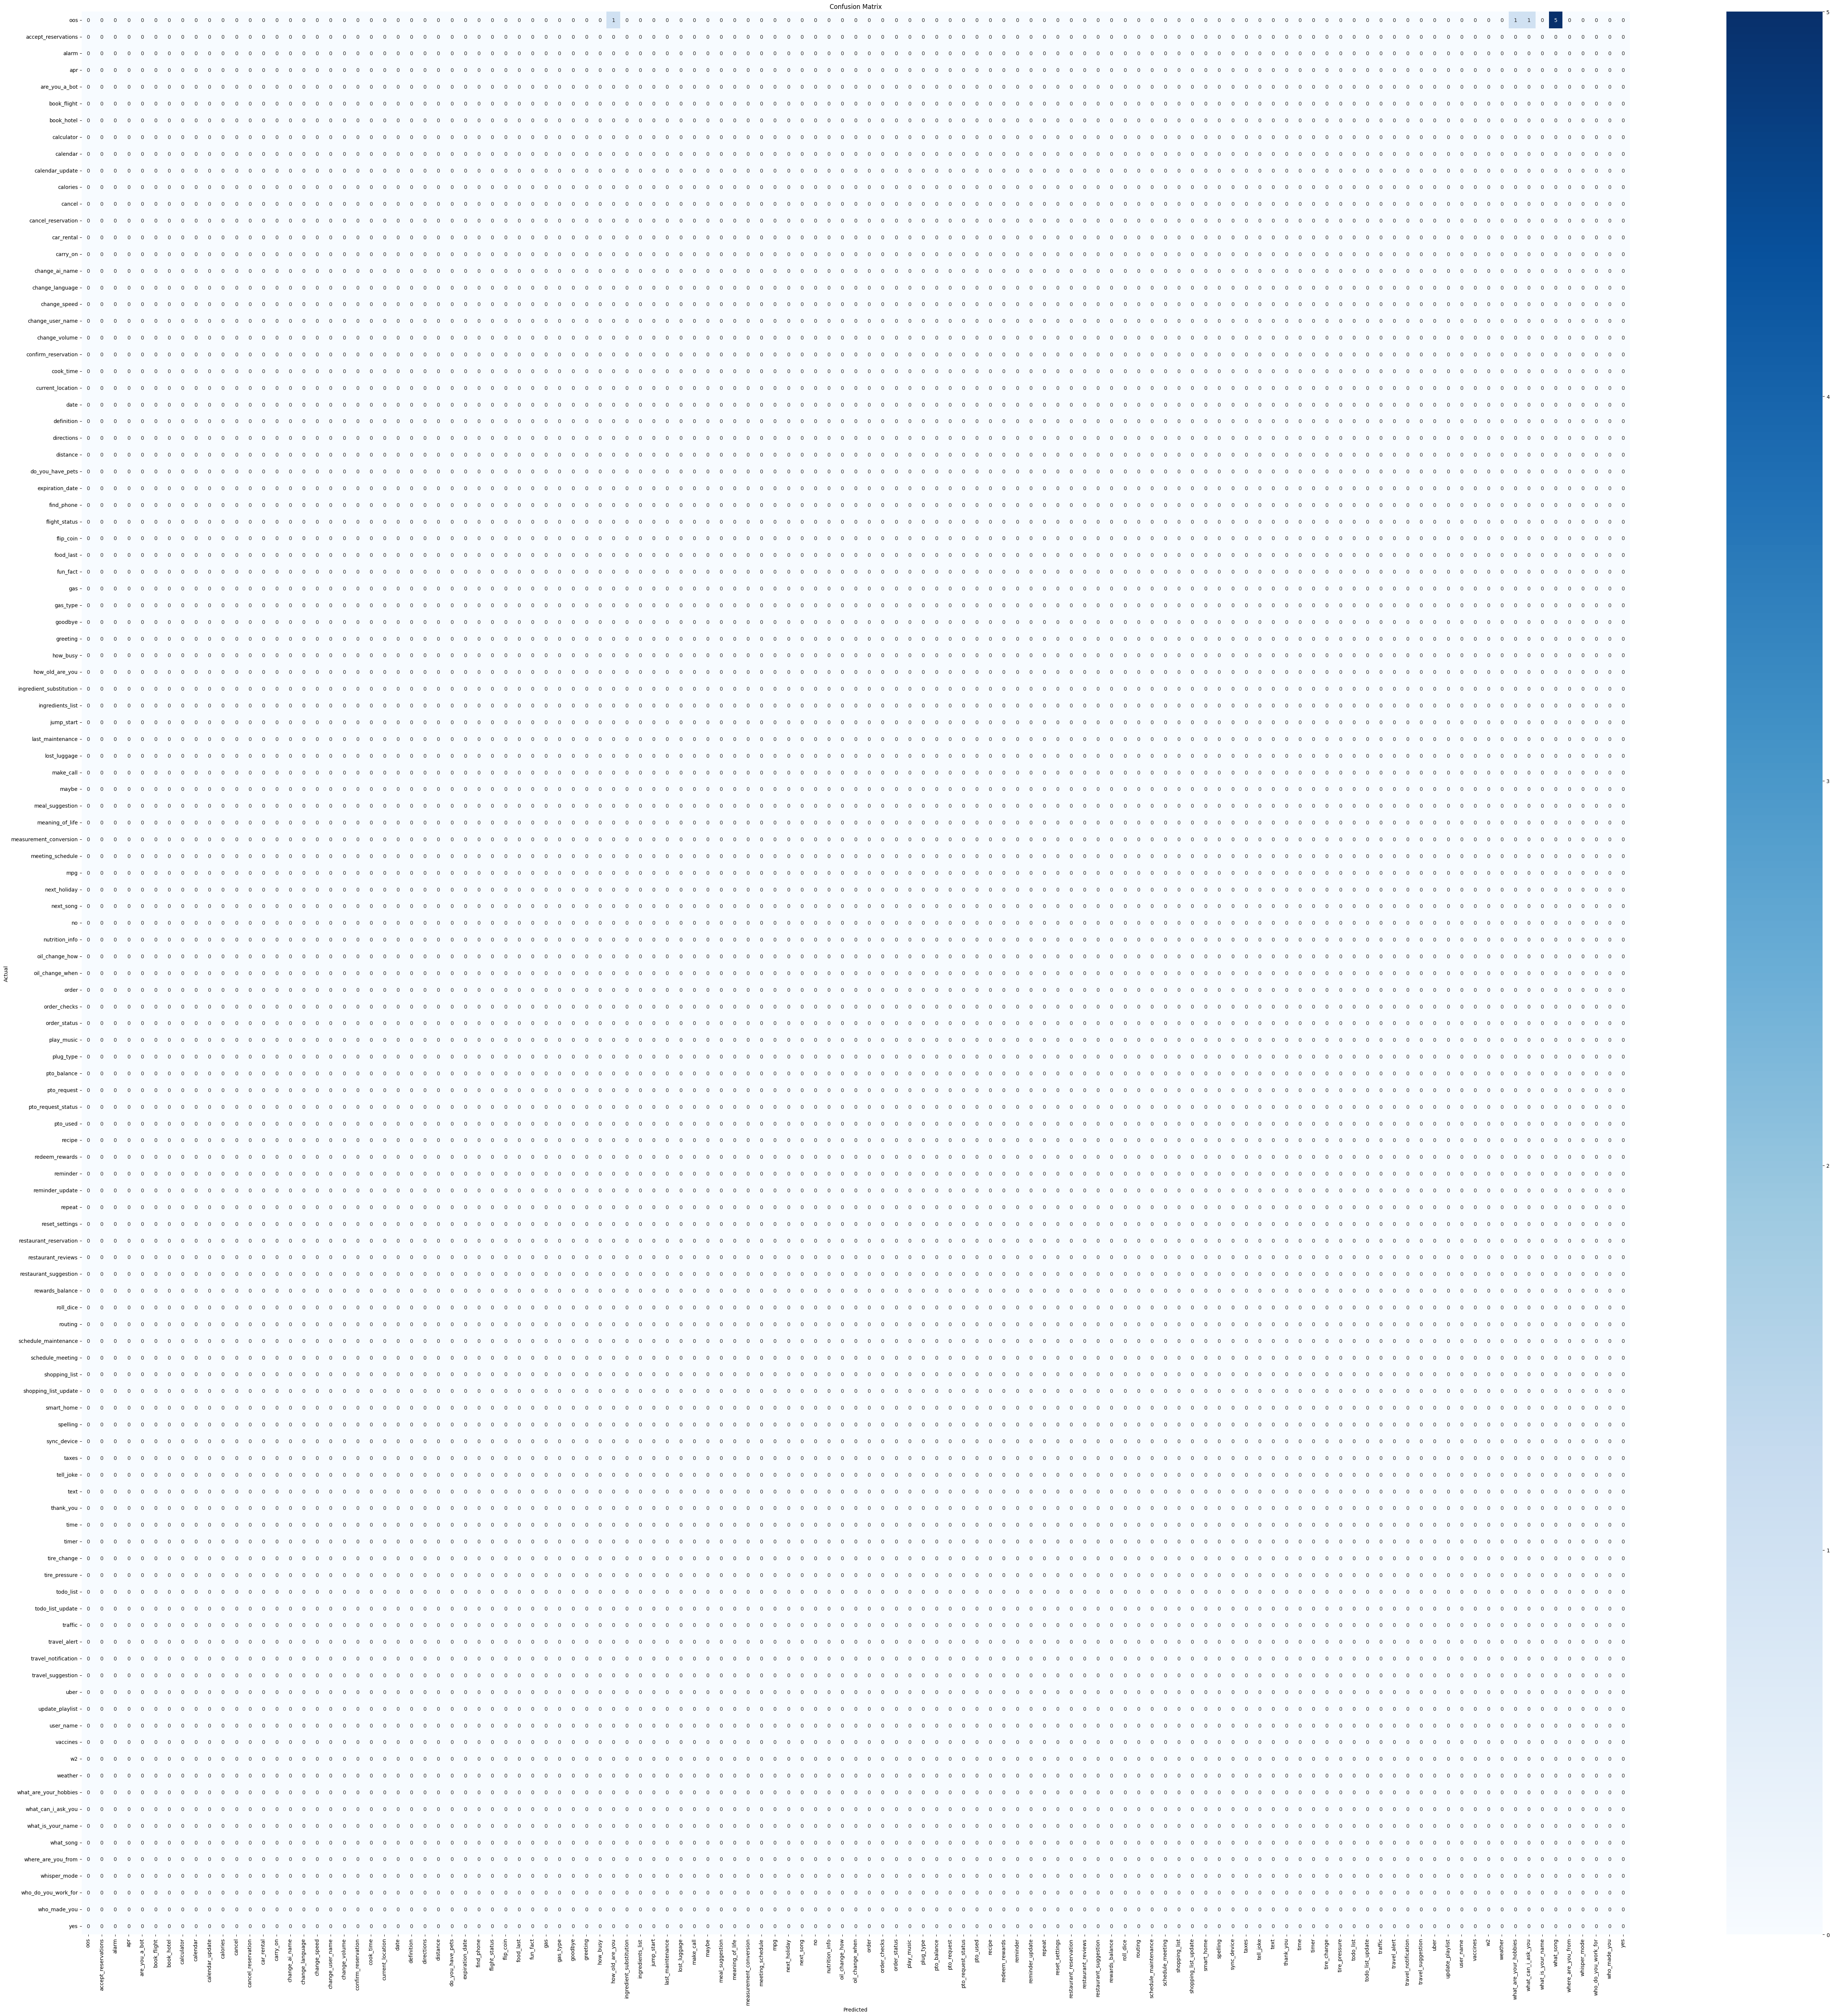

The table this chart was drawn from, first rows:
, oos, accept_reservations, alarm, apr, are_you_a_bot, book_flight, book_hotel, calculator, calendar, calendar_update, calories, cancel, cancel_reservation, car_rental, carry_on, change_ai_name, change_language, change_speed, change_user_name, change_volume, confirm_reservation, cook_time, current_location
oos, 0, 0, 0, 0, 0, 0, 0, 0, 0, 0, 0, 0, 0, 0, 0, 0, 0, 0, 0, 0, 0, 0, 0
accept_reservations, 0, 0, 0, 0, 0, 0, 0, 0, 0, 0, 0, 0, 0, 0, 0, 0, 0, 0, 0, 0, 0, 0, 0
alarm, 0, 0, 0, 0, 0, 0, 0, 0, 0, 0, 0, 0, 0, 0, 0, 0, 0, 0, 0, 0, 0, 0, 0
apr, 0, 0, 0, 0, 0, 0, 0, 0, 0, 0, 0, 0, 0, 0, 0, 0, 0, 0, 0, 0, 0, 0, 0
are_you_a_bot, 0, 0, 0, 0, 0, 0, 0, 0, 0, 0, 0, 0, 0, 0, 0, 0, 0, 0, 0, 0, 0, 0, 0
book_flight, 0, 0, 0, 0, 0, 0, 0, 0, 0, 0, 0, 0, 0, 0, 0, 0, 0, 0, 0, 0, 0, 0, 0
book_hotel, 0, 0, 0, 0, 0, 0, 0, 0, 0, 0, 0, 0, 0, 0, 0, 0, 0, 0, 0, 0, 0, 0, 0
calculator, 0, 0, 0, 0, 0, 0, 0, 0, 0, 0, 0, 0, 0, 0, 0, 0, 0, 0, 0, 0, 0, 0, 0
calendar, 0, 0, 0, 0, 0, 0, 0, 0, 0, 0, 0, 0, 0, 0, 0, 0, 0, 0, 0, 0, 0, 0, 0
calendar_update, 0, 0, 0, 0, 0, 0, 0, 0, 0, 0, 0, 0, 0, 0, 0, 0, 0, 0, 0, 0, 0, 0, 0
calories, 0, 0, 0, 0, 0, 0, 0, 0, 0, 0, 0, 0, 0, 0, 0, 0, 0, 0, 0, 0, 0, 0, 0
cancel, 0, 0, 0, 0, 0, 0, 0, 0, 0, 0, 0, 0, 0, 0, 0, 0, 0, 0, 0, 0, 0, 0, 0
cancel_reservation, 0, 0, 0, 0, 0, 0, 0, 0, 0, 0, 0, 0, 0, 0, 0, 0, 0, 0, 0, 0, 0, 0, 0
car_rental, 0, 0, 0, 0, 0, 0, 0, 0, 0, 0, 0, 0, 0, 0, 0, 0, 0, 0, 0, 0, 0, 0, 0
carry_on, 0, 0, 0, 0, 0, 0, 0, 0, 0, 0, 0, 0, 0, 0, 0, 0, 0, 0, 0, 0, 0, 0, 0
change_ai_name, 0, 0, 0, 0, 0, 0, 0, 0, 0, 0, 0, 0, 0, 0, 0, 0, 0, 0, 0, 0, 0, 0, 0
change_language, 0, 0, 0, 0, 0, 0, 0, 0, 0, 0, 0, 0, 0, 0, 0, 0, 0, 0, 0, 0, 0, 0, 0
change_speed, 0, 0, 0, 0, 0, 0, 0, 0, 0, 0, 0, 0, 0, 0, 0, 0, 0, 0, 0, 0, 0, 0, 0
change_user_name, 0, 0, 0, 0, 0, 0, 0, 0, 0, 0, 0, 0, 0, 0, 0, 0, 0, 0, 0, 0, 0, 0, 0
change_volume, 0, 0, 0, 0, 0, 0, 0, 0, 0, 0, 0, 0, 0, 0, 0, 0, 0, 0, 0, 0, 0, 0, 0
confirm_reservation, 0, 0, 0, 0, 0, 0, 0, 0, 0, 0, 0, 0, 0, 0, 0, 0, 0, 0, 0, 0, 0, 0, 0
cook_time, 0, 0, 0, 0, 0, 0, 0, 0, 0, 0, 0, 0, 0, 0, 0, 0, 0, 0, 0, 0, 0, 0, 0
current_location, 0, 0, 0, 0, 0, 0, 0, 0, 0, 0, 0, 0, 0, 0, 0, 0, 0, 0, 0, 0, 0, 0, 0
date, 0, 0, 0, 0, 0, 0, 0, 0, 0, 0, 0, 0, 0, 0, 0, 0, 0, 0, 0, 0, 0, 0, 0
definition, 0, 0, 0, 0, 0, 0, 0, 0, 0, 0, 0, 0, 0, 0, 0, 0, 0, 0, 0, 0, 0, 0, 0
directions, 0, 0, 0, 0, 0, 0, 0, 0, 0, 0, 0, 0, 0, 0, 0, 0, 0, 0, 0, 0, 0, 0, 0
distance, 0, 0, 0, 0, 0, 0, 0, 0, 0, 0, 0, 0, 0, 0, 0, 0, 0, 0, 0, 0, 0, 0, 0
do_you_have_pets, 0, 0, 0, 0, 0, 0, 0, 0, 0, 0, 0, 0, 0, 0, 0, 0, 0, 0, 0, 0, 0, 0, 0
expiration_date, 0, 0, 0, 0, 0, 0, 0, 0, 0, 0, 0, 0, 0, 0, 0, 0, 0, 0, 0, 0, 0, 0, 0
find_phone, 0, 0, 0, 0, 0, 0, 0, 0, 0, 0, 0, 0, 0, 0, 0, 0, 0, 0, 0, 0, 0, 0, 0
flight_status, 0, 0, 0, 0, 0, 0, 0, 0, 0, 0, 0, 0, 0, 0, 0, 0, 0, 0, 0, 0, 0, 0, 0
flip_coin, 0, 0, 0, 0, 0, 0, 0, 0, 0, 0, 0, 0, 0, 0, 0, 0, 0, 0, 0, 0, 0, 0, 0
food_last, 0, 0, 0, 0, 0, 0, 0, 0, 0, 0, 0, 0, 0, 0, 0, 0, 0, 0, 0, 0, 0, 0, 0
fun_fact, 0, 0, 0, 0, 0, 0, 0, 0, 0, 0, 0, 0, 0, 0, 0, 0, 0, 0, 0, 0, 0, 0, 0
gas, 0, 0, 0, 0, 0, 0, 0, 0, 0, 0, 0, 0, 0, 0, 0, 0, 0, 0, 0, 0, 0, 0, 0
gas_type, 0, 0, 0, 0, 0, 0, 0, 0, 0, 0, 0, 0, 0, 0, 0, 0, 0, 0, 0, 0, 0, 0, 0
goodbye, 0, 0, 0, 0, 0, 0, 0, 0, 0, 0, 0, 0, 0, 0, 0, 0, 0, 0, 0, 0, 0, 0, 0
greeting, 0, 0, 0, 0, 0, 0, 0, 0, 0, 0, 0, 0, 0, 0, 0, 0, 0, 0, 0, 0, 0, 0, 0
how_busy, 0, 0, 0, 0, 0, 0, 0, 0, 0, 0, 0, 0, 0, 0, 0, 0, 0, 0, 0, 0, 0, 0, 0
how_old_are_you, 0, 0, 0, 0, 0, 0, 0, 0, 0, 0, 0, 0, 0, 0, 0, 0, 0, 0, 0, 0, 0, 0, 0
ingredient_substitution, 0, 0, 0, 0, 0, 0, 0, 0, 0, 0, 0, 0, 0, 0, 0, 0, 0, 0, 0, 0, 0, 0, 0
ingredients_list, 0, 0, 0, 0, 0, 0, 0, 0, 0, 0, 0, 0, 0, 0, 0, 0, 0, 0, 0, 0, 0, 0, 0
jump_start, 0, 0, 0, 0, 0, 0, 0, 0, 0, 0, 0, 0, 0, 0, 0, 0, 0, 0, 0, 0, 0, 0, 0
last_maintenance, 0, 0, 0, 0, 0, 0, 0, 0, 0, 0, 0, 0, 0, 0, 0, 0, 0, 0, 0, 0, 0, 0, 0
lost_luggage, 0, 0, 0, 0, 0, 0, 0, 0, 0, 0, 0, 0, 0, 0, 0, 0, 0, 0, 0, 0, 0, 0, 0
make_call, 0, 0, 0, 0, 0, 0, 0, 0, 0, 0, 0, 0, 0, 0, 0, 0, 0, 0, 0, 0, 0, 0, 0
maybe, 0, 0, 0, 0, 0, 0, 0, 0, 0, 0, 0, 0, 0, 0, 0, 0, 0, 0, 0, 0, 0, 0, 0
meal_suggestion, 0, 0, 0, 0, 0, 0, 0, 0, 0, 0, 0, 0, 0, 0, 0, 0, 0, 0, 0, 0, 0, 0, 0
meaning_of_life, 0, 0, 0, 0, 0, 0, 0, 0, 0, 0, 0, 0, 0, 0, 0, 0, 0, 0, 0, 0, 0, 0, 0
measurement_conversion, 0, 0, 0, 0, 0, 0, 0, 0, 0, 0, 0, 0, 0, 0, 0, 0, 0, 0, 0, 0, 0, 0, 0
meeting_schedule, 0, 0, 0, 0, 0, 0, 0, 0, 0, 0, 0, 0, 0, 0, 0, 0, 0, 0, 0, 0, 0, 0, 0
mpg, 0, 0, 0, 0, 0, 0, 0, 0, 0, 0, 0, 0, 0, 0, 0, 0, 0, 0, 0, 0, 0, 0, 0
next_holiday, 0, 0, 0, 0, 0, 0, 0, 0, 0, 0, 0, 0, 0, 0, 0, 0, 0, 0, 0, 0, 0, 0, 0
next_song, 0, 0, 0, 0, 0, 0, 0, 0, 0, 0, 0, 0, 0, 0, 0, 0, 0, 0, 0, 0, 0, 0, 0
no, 0, 0, 0, 0, 0, 0, 0, 0, 0, 0, 0, 0, 0, 0, 0, 0, 0, 0, 0, 0, 0, 0, 0
nutrition_info, 0, 0, 0, 0, 0, 0, 0, 0, 0, 0, 0, 0, 0, 0, 0, 0, 0, 0, 0, 0, 0, 0, 0
oil_change_how, 0, 0, 0, 0, 0, 0, 0, 0, 0, 0, 0, 0, 0, 0, 0, 0, 0, 0, 0, 0, 0, 0, 0
oil_change_when, 0, 0, 0, 0, 0, 0, 0, 0, 0, 0, 0, 0, 0, 0, 0, 0, 0, 0, 0, 0, 0, 0, 0
order, 0, 0, 0, 0, 0, 0, 0, 0, 0, 0, 0, 0, 0, 0, 0, 0, 0, 0, 0, 0, 0, 0, 0
order_checks, 0, 0, 0, 0, 0, 0, 0, 0, 0, 0, 0, 0, 0, 0, 0, 0, 0, 0, 0, 0, 0, 0, 0
... 55 more rows
